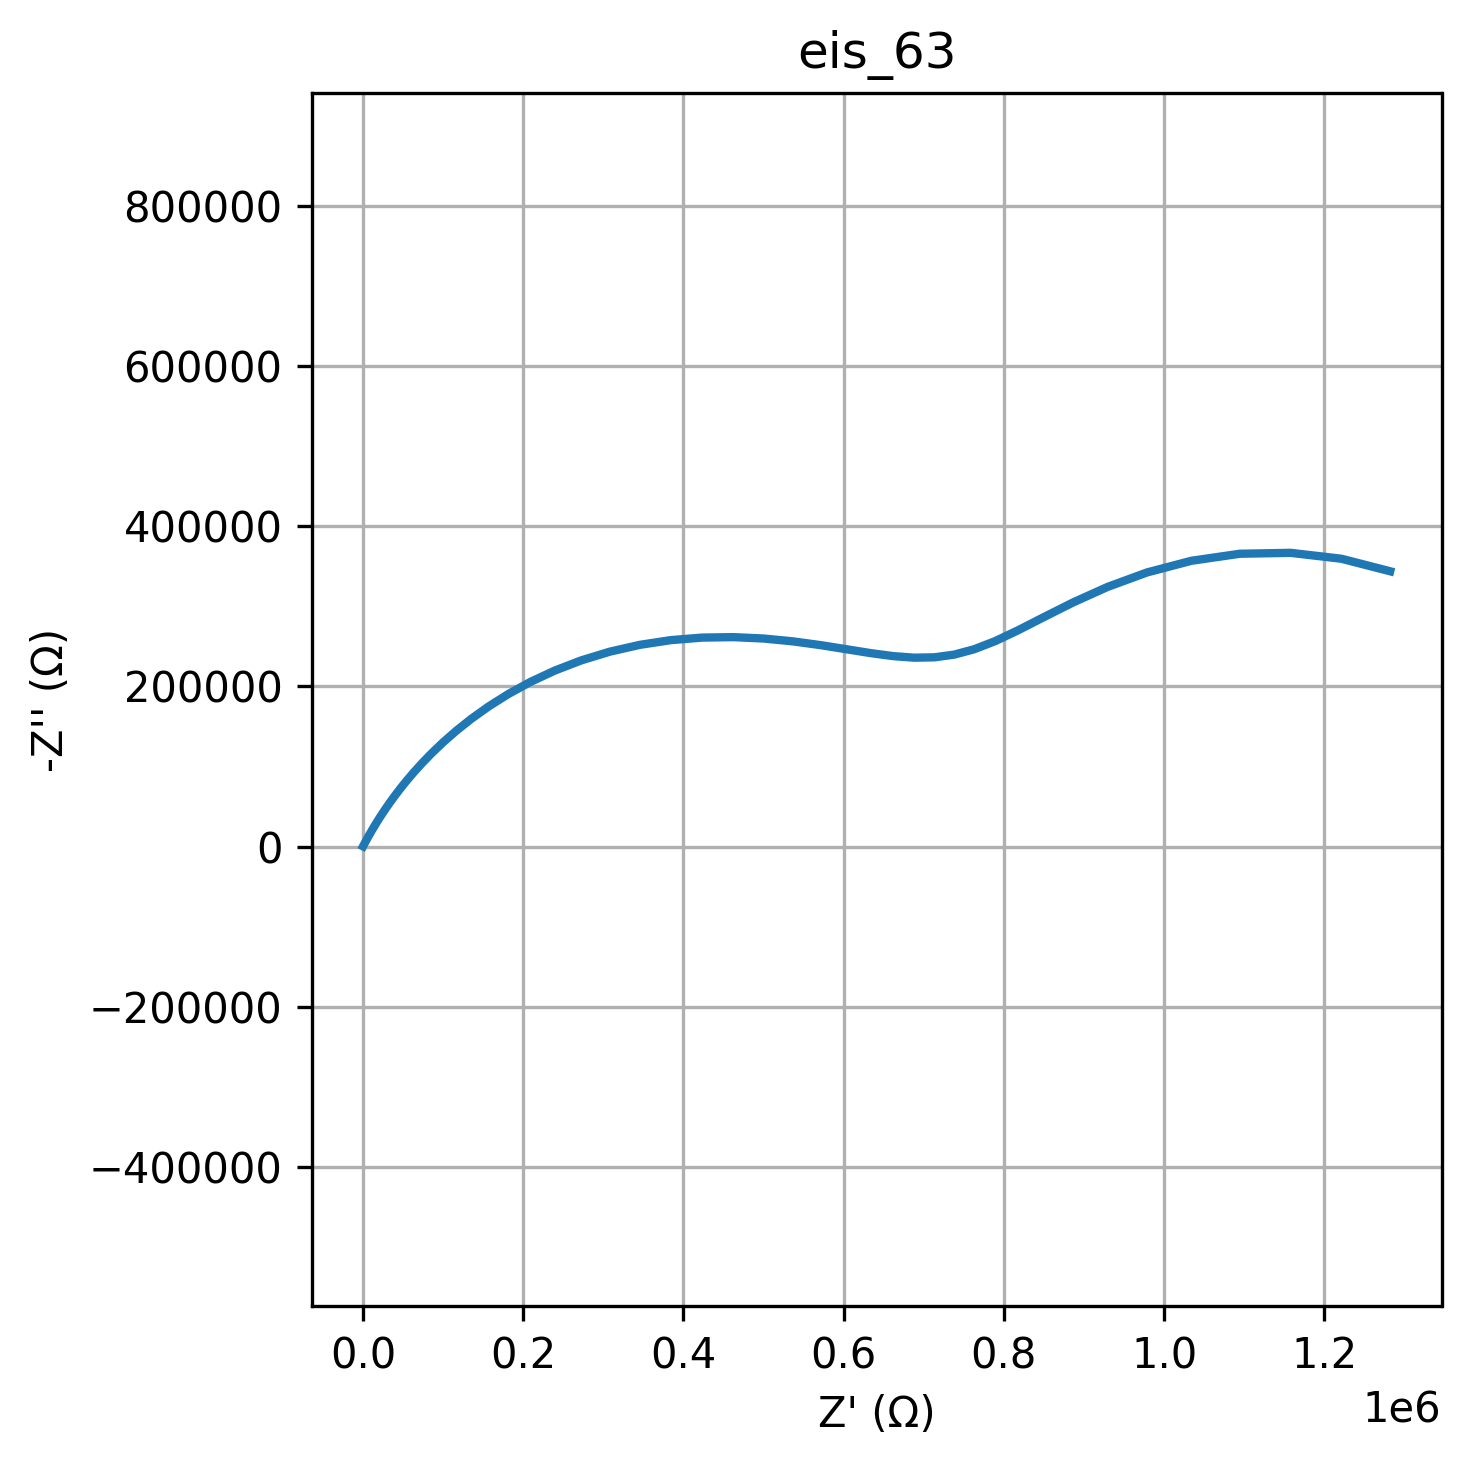

The file beside this chart, header and first rows:
freq, Z_real, Z_imag
0.01, 1282166, -343568
0.01226, 1221492, -359187
0.01504, 1157998, -366580
0.01844, 1094624, -365451
0.02262, 1034175, -356693
0.02774, 978771, -342138
0.03401, 929561, -324089
0.04171, 886732, -304828
0.05115, 849725, -286270
0.06273, 817539, -269807
0.07693, 788975, -256308
0.09434, 762827, -246194
0.1157, 737973, -239540
0.1419, 713426, -236165
0.174, 688352, -235701
0.2134, 662071, -237638
0.2617, 634062, -241359
0.3209, 603977, -246169
0.3935, 571649, -251316
0.4826, 537111, -256036
0.5918, 500598, -259597
0.7257, 462542, -261353
0.89, 423541, -260803
1.091, 384305, -257630
1.338, 345596, -251732
1.641, 308146, -243217
2.013, 272599, -232374
2.468, 239460, -219627
3.027, 209071, -205473
3.712, 181609, -190431
4.552, 157107, -174989
5.583, 135479, -159574
6.846, 116556, -144537
8.396, 100118, -130144
10.3, 85915, -116582
12.63, 73693, -103969
15.48, 63207, -92367
18.99, 54227, -81789
23.29, 46545, -72219
28.56, 39976, -63614
35.02, 34359, -55919
42.94, 29554, -49068
52.66, 25442, -42992
64.58, 21918, -37619
79.2, 18897, -32881
97.13, 16304, -28712
119.1, 14076, -25052
146.1, 12160, -21843
179.1, 10511, -19033
219.7, 9090, -16577
269.4, 7864, -14431
330.4, 6807, -12558
405.1, 5894, -10924
496.8, 5105, -9501
609.3, 4423, -8260
747.2, 3834, -7181
916.3, 3323, -6241
1124, 2881, -5423
1378, 2498, -4712
1690, 2167, -4094
... 20 more rows
